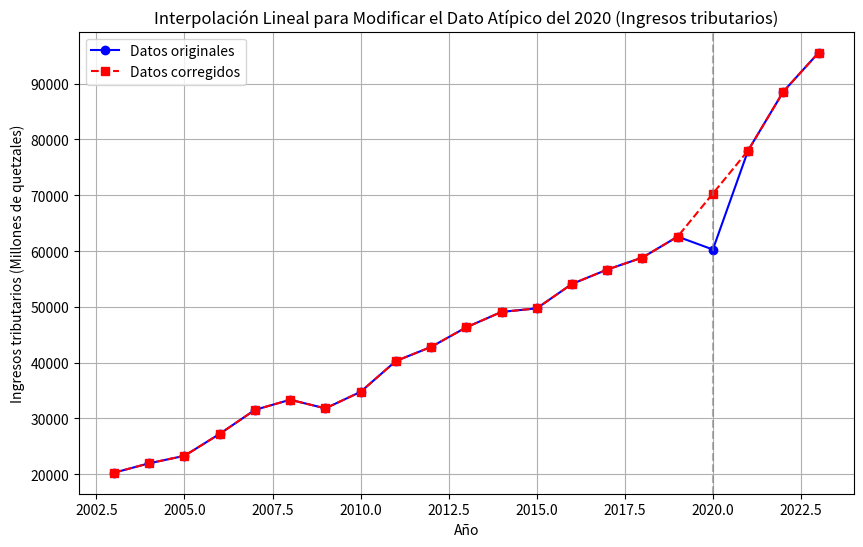

Python code for this plot:
import numpy as np
import matplotlib.pyplot as plt
from scipy.interpolate import interp1d

# Datos de los años y los valores de ingresos tributarios
years = np.array([2003, 2004, 2005, 2006, 2007, 2008, 2009, 2010, 2011, 2012,
                  2013, 2014, 2015, 2016, 2017, 2018, 2019, 2020, 2021, 2022, 2023])

values = np.array([20280.7, 21974, 23310, 27238.1, 31543.3, 33358.1, 31811.7, 
                   34772, 40292.2, 42819.8, 46335.5, 49096.9, 49730.7, 54109.5, 
                   56684.1, 58835.6, 62593.6, 60279.4, 78019.1, 88579, 95547.8])

# Usamos interpolación lineal entre los años 2019, 2020, y 2021
linear_interp = interp1d([2019, 2021], [62593.6, 78019.1], kind='linear')

# Calculamos el valor interpolado para 2020
interpolated_value_2020 = linear_interp(2020)

# Reemplazamos el valor de 2020 con el valor interpolado
values_corrected = values.copy()
values_corrected[17] = interpolated_value_2020

# Graficamos los datos originales y corregidos
plt.figure(figsize=(10, 6))
plt.plot(years, values, 'o-', label='Datos originales', color='blue')
plt.plot(years, values_corrected, 's--', label='Datos corregidos', color='red')
plt.axvline(2020, color='gray', linestyle='--', alpha=0.6)
plt.xlabel('Año')
plt.ylabel('Ingresos tributarios (Millones de quetzales)')
plt.title('Interpolación Lineal para Modificar el Dato Atípico del 2020 (Ingresos tributarios)')
plt.legend()
plt.grid(True)
plt.show()

print(f'Valor interpolado para 2020: {interpolated_value_2020:.2f}')
